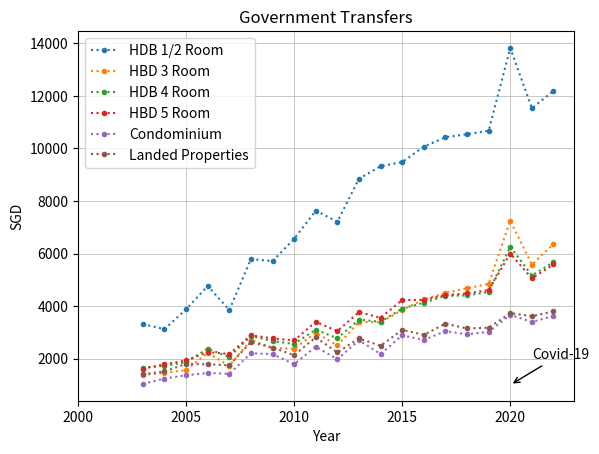

Here is the Python script that generated this plot: (Note: this script raises an exception after producing the figure.)
#!/usr/bin/env python
# coding: utf-8

# In[1]:


import pandas as pd


# In[2]:


from matplotlib import pyplot as plt


# In[4]:


import numpy as np 


# In[5]:


#comparision of trends uing line graphs

x = [2003, 2004, 2005, 2006, 2007, 2008, 2009, 2010, 2011, 2012, 2013, 2014, 2015, 2016, 2017, 2018, 2019, 2020, 2021, 2022]
y= [3314, 3124, 3879, 4769, 3850, 5792, 5711, 6559, 7632, 7212, 8845, 9324, 9480, 10067, 10425, 10539, 10675, 13824, 11530, 12189]
z = [1386, 1456, 1565,2221, 1729,2707,2410,2376,2987,2504,3398,3387,3856,4254,4500,4678,4847,7251,5578,6361]
a = [1651,1730,1862,2383,2062,2866,2666,2561,3104,2774,3486,3402,3908,4129,4391,4407,4537,6265,5163,5676]
b = [1623,1781,1934,2251,2179,2889,2770,2696,3401,3049,3770,3554,4234,4234,4419,4484,4607,6001,5054,5584]
c = [1039,1244,1370,1456,1423,2206,2173,1790,2456,1976,2701,2177,2888,2712,3047,2929,3017,3670,3395,3624]
d = [1407,1513,1800,1788,1748,2635,2416,2135,2812,2235,2771,2488,3096,2908,3333,3148,3177,3732,3616,3800]
plt.plot(x,y,linestyle='dotted', marker = '.')
plt.plot(x,z,linestyle='dotted', marker = '.')
plt.plot(x,a,linestyle='dotted', marker = '.')
plt.plot(x,b,linestyle='dotted', marker = '.')
plt.plot(x,c,linestyle='dotted', marker = '.')
plt.plot(x,d,linestyle='dotted', marker = '.')
plt.legend(["HDB 1/2 Room","HBD 3 Room","HDB 4 Room","HBD 5 Room", "Condominium","Landed Properties"])
plt.xlabel("Year")
plt.ylabel("SGD")
plt.grid(True, linewidth=0.5)
plt.title("Government Transfers")
x_ticks = np.arange(2000, 2025, 5)  # Range from 2000 to 2022 with interval of 2
plt.xticks(x_ticks) 

plt.annotate('Covid-19', xy=(2020, 1000), xytext=(2021, 2000), arrowprops=dict(facecolor='black', arrowstyle='->'))

plt.savefig('/Madhu-Python/Graph1.png', dpi=500)


# In[6]:


#Bargraph for HDB 1/2 Room
plt.bar(x,y)
plt.xlabel("Year")
plt.ylabel("SGD")
x_ticks = np.arange(2000, 2025, 5)  # Range from 2000 to 2022 with interval of 2
plt.xticks(x_ticks)
plt.title("Government Transfers - HDB 1/2 Rooms")


# In[7]:


#Bargraph for HDB 3 Room
plt.bar(x,z)
plt.legend(["HDB 3 Room"])
plt.xlabel("Year")
plt.ylabel("SGD")
x_ticks = np.arange(2000, 2025, 5)  # Range from 2000 to 2022 with interval of 2
plt.xticks(x_ticks)
plt.title("Government Transfers - HDB 3 Rooms")


# In[10]:


#Bargraph for HDB 4 Room
plt.bar(x,a)
plt.legend(["HDB 4 Room"])
plt.xlabel("Year")
plt.ylabel("SGD")
x_ticks = np.arange(2000, 2025, 5)  # Range from 2000 to 2022 with interval of 2
plt.xticks(x_ticks)
plt.title("Government Transfers - HDB 4 Rooms")


# In[11]:


#Bargraph for HDB 5 Room
plt.bar(x,b)
plt.legend(["HDB 5 Room"])
plt.xlabel("Year")
plt.ylabel("SGD")
x_ticks = np.arange(2000, 2025, 5)  # Range from 2000 to 2022 with interval of 2
plt.xticks(x_ticks)
plt.title("Government Transfers - HDB 5 Rooms")


# In[12]:


#Bargraph for Condominiums
plt.bar(x,c)
plt.legend(["Condominium"])
plt.xlabel("Year")
plt.ylabel("SGD")
x_ticks = np.arange(2000, 2025, 5)  # Range from 2000 to 2022 with interval of 2
plt.xticks(x_ticks)
plt.title("Government Transfers - Condominiums ")


# In[13]:


#Bargraph for Landed Properties
plt.bar(x,d)
plt.legend(["Landed Properties"])
plt.xlabel("Year")
plt.ylabel("SGD")
x_ticks = np.arange(2000, 2025, 5)  # Range from 2000 to 2022 with interval of 2
plt.xticks(x_ticks)
plt.title("Government Transfers - Landed Properties")


# In[ ]:




